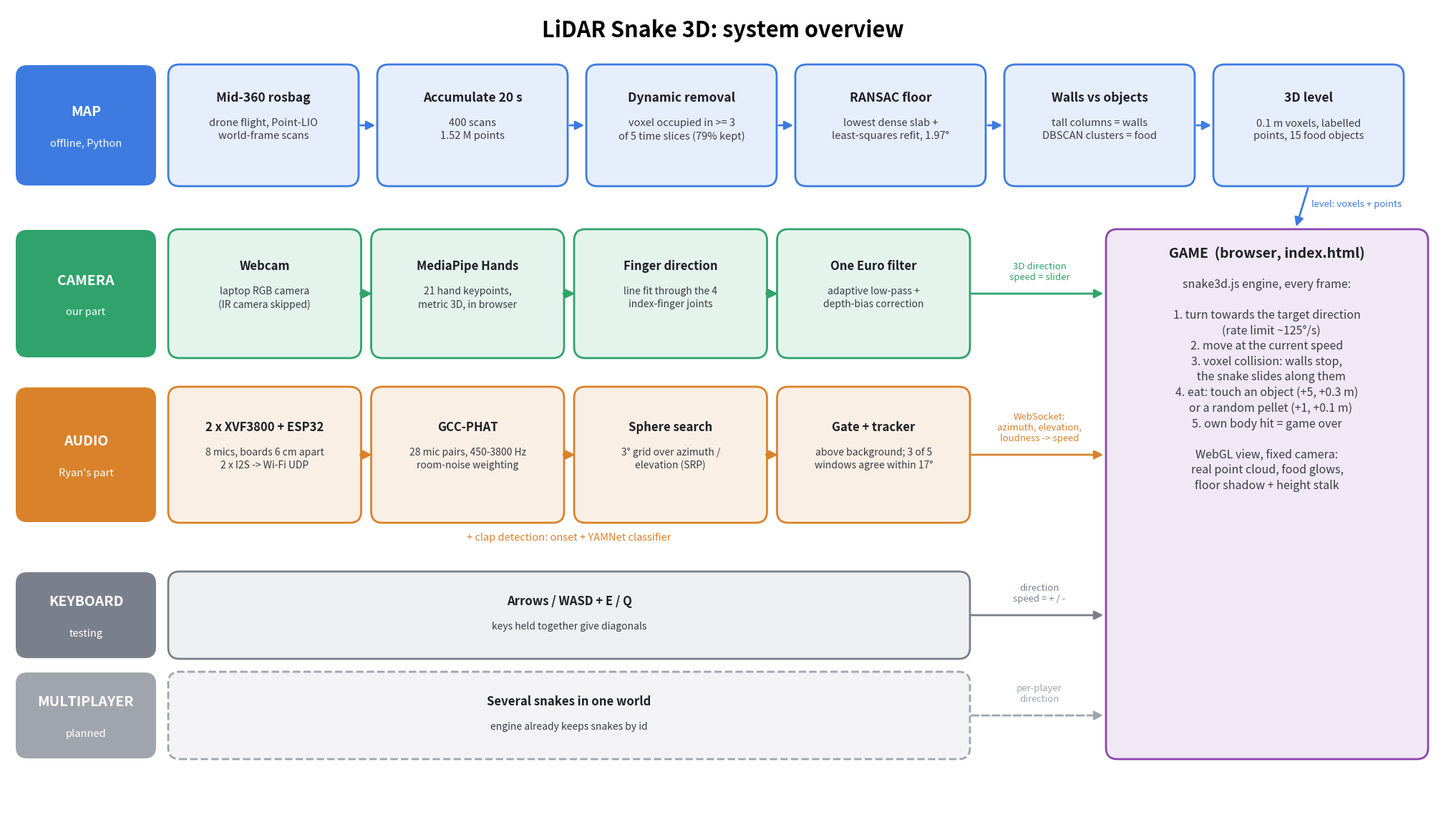

This chart was generated by the following Python code: (Note: this script raises an exception after producing the figure.)
#!/usr/bin/env python3
"""System overview figure for the slides: map pipeline, input modes, game engine.
   python3 tools/make_overview.py docs/slides/fig_overview.png"""
import sys
import matplotlib
matplotlib.use("Agg")
import matplotlib.pyplot as plt
from matplotlib.patches import FancyBboxPatch, FancyArrowPatch

out = sys.argv[1] if len(sys.argv) > 1 else "docs/slides/fig_overview.png"
fig = plt.figure(figsize=(20, 11.25))           # 16:9
ax = fig.add_axes([0, 0, 1, 1]); ax.set_xlim(0, 100); ax.set_ylim(0, 56.25); ax.axis("off")

C = {"map": "#3d7be0", "cam": "#2fa36b", "aud": "#d9822b", "key": "#7a7f8c", "mp": "#a0a4ad", "game": "#8e44ad"}
LIGHT = {k: matplotlib.colors.to_rgba(v, 0.12) for k, v in C.items()}


def box(x, y, w, h, title, body="", key="map", dashed=False, tsize=12.5, bsize=10.5, top=False):
    ax.add_patch(FancyBboxPatch((x, y), w, h, boxstyle="round,pad=0.25,rounding_size=0.8",
                                fc=LIGHT[key], ec=C[key], lw=2, ls="--" if dashed else "-"))
    if top:
        ax.text(x + w / 2, y + h - 1.0, title, ha="center", va="top", fontsize=tsize, weight="bold", color="#1d1f24")
        if body:
            ax.text(x + w / 2, y + h - 3.2, body, ha="center", va="top", fontsize=bsize, color="#3a3d45", linespacing=1.35)
        return
    nb = body.count("\n") + 1 if body else 0
    ty = y + h / 2 + (0.95 * nb if body else 0)
    ax.text(x + w / 2, ty, title, ha="center", va="center", fontsize=tsize, weight="bold", color="#1d1f24")
    if body:
        ax.text(x + w / 2, ty - 1.4, body, ha="center", va="top", fontsize=bsize, color="#3a3d45", linespacing=1.35)


def arrow(x0, y0, x1, y1, key="map", text=None, dashed=False, rad=0.0):
    ax.add_patch(FancyArrowPatch((x0, y0), (x1, y1), arrowstyle="-|>", mutation_scale=18, lw=2,
                                 color=C[key], ls="--" if dashed else "-", connectionstyle=f"arc3,rad={rad}"))
    if text:
        ax.text((x0 + x1) / 2, (y0 + y1) / 2 + 0.7, text, ha="center", va="bottom", fontsize=9.5, color=C[key], style="italic")


def lane_label(y, h, name, who, key):
    ax.add_patch(FancyBboxPatch((0.8, y), 9.4, h, boxstyle="round,pad=0.2,rounding_size=0.8", fc=C[key], ec="none"))
    ax.text(5.5, y + h / 2 + 0.9, name, ha="center", va="center", fontsize=14, weight="bold", color="white")
    ax.text(5.5, y + h / 2 - 1.3, who, ha="center", va="center", fontsize=10.5, color="white")


ax.text(50, 54.6, "LiDAR Snake 3D: system overview", ha="center", va="center", fontsize=22, weight="bold")

# ---- map pipeline (offline) -----------------------------------------------------------------------
y0, h0 = 44.0, 8.0
lane_label(y0, h0, "MAP", "offline, Python", "map")
steps = [("Mid-360 rosbag", "drone flight, Point-LIO\nworld-frame scans"),
         ("Accumulate 20 s", "400 scans\n1.52 M points"),
         ("Dynamic removal", "voxel occupied in >= 3\nof 5 time slices (79% kept)"),
         ("RANSAC floor", "lowest dense slab +\nleast-squares refit, 1.97°"),
         ("Walls vs objects", "tall columns = walls\nDBSCAN clusters = food"),
         ("3D level", "0.1 m voxels, labelled\npoints, 15 food objects")]
xs = [11.5 + i * 14.6 for i in range(6)]
for i, (t, b) in enumerate(steps):
    box(xs[i], y0, 12.8, h0, t, b, "map")
    if i:
        arrow(xs[i - 1] + 13.05, y0 + h0 / 2, xs[i] - 0.25, y0 + h0 / 2, "map")

# ---- game engine (right) ---------------------------------------------------------------------------
gx, gy, gw, gh = 77.0, 4.0, 22.0, 36.5
box(gx, gy, gw, gh, "GAME  (browser, index.html)",
    "snake3d.js engine, every frame:\n\n"
    "1. turn towards the target direction\n   (rate limit ~125°/s)\n"
    "2. move at the current speed\n"
    "3. voxel collision: walls stop,\n   the snake slides along them\n"
    "4. eat: touch an object (+5, +0.3 m)\n   or a random pellet (+1, +0.1 m)\n"
    "5. own body hit = game over\n\n"
    "WebGL view, fixed camera:\n"
    "real point cloud, food glows,\nfloor shadow + height stalk",
    "game", tsize=14, bsize=11.5, top=True)
arrow(xs[5] + 6.4, y0 - 0.25, gx + gw / 2 + 2, gy + gh + 0.3, "map")
ax.text(xs[5] + 6.6, (y0 + gy + gh) / 2 + 0.2, "level: voxels + points", ha="left", va="center", fontsize=9.5,
        color=C["map"], style="italic")
ax.text(gx + 1.0, 27.8 - 26.0 + 0.4, "", fontsize=1)

# ---- input modes ------------------------------------------------------------------------------------
def lane(y, h, key, name, who, chain, out_text, dashed=False):
    lane_label(y, h, name, who, key)
    n = len(chain); w = (55.5 - 1.2 * (n - 1)) / n
    xx = 11.5
    for i, (t, b) in enumerate(chain):
        box(xx, y, w, h, t, b, key, dashed=dashed, tsize=12, bsize=10)
        if i:
            arrow(xx - 1.15, y + h / 2, xx - 0.05, y + h / 2, key, dashed=dashed)
        xx += w + 1.2
    ya = y + h / 2
    arrow(xx - 1.0, ya, gx - 0.3, ya, key, dashed=dashed)
    ax.text((xx - 1.0 + gx) / 2, ya + 0.8, out_text, ha="center", va="bottom", fontsize=9.5, color=C[key],
            style="italic", linespacing=1.2)

lane(32.0, 8.5, "cam", "CAMERA", "our part", [
    ("Webcam", "laptop RGB camera\n(IR camera skipped)"),
    ("MediaPipe Hands", "21 hand keypoints,\nmetric 3D, in browser"),
    ("Finger direction", "line fit through the 4\nindex-finger joints"),
    ("One Euro filter", "adaptive low-pass +\ndepth-bias correction"),
], "3D direction\nspeed = slider")

lane(20.5, 9.0, "aud", "AUDIO", "Ryan's part", [
    ("2 x XVF3800 + ESP32", "8 mics, boards 6 cm apart\n2 x I2S -> Wi-Fi UDP"),
    ("GCC-PHAT", "28 mic pairs, 450-3800 Hz\nroom-noise weighting"),
    ("Sphere search", "3° grid over azimuth /\nelevation (SRP)"),
    ("Gate + tracker", "above background; 3 of 5\nwindows agree within 17°"),
], "WebSocket:\nazimuth, elevation,\nloudness -> speed")
ax.text(39.25, 19.0, "+ clap detection: onset + YAMNet classifier", ha="center", fontsize=10.5, color=C["aud"], style="italic")

lane(11.0, 5.6, "key", "KEYBOARD", "testing", [
    ("Arrows / WASD + E / Q", "keys held together give diagonals"),
], "direction\nspeed = + / -")

lane(4.0, 5.6, "mp", "MULTIPLAYER", "planned", [
    ("Several snakes in one world", "engine already keeps snakes by id"),
], "per-player\ndirection", dashed=True)

plt.savefig(out, dpi=110, facecolor="white")
print("->", out)
